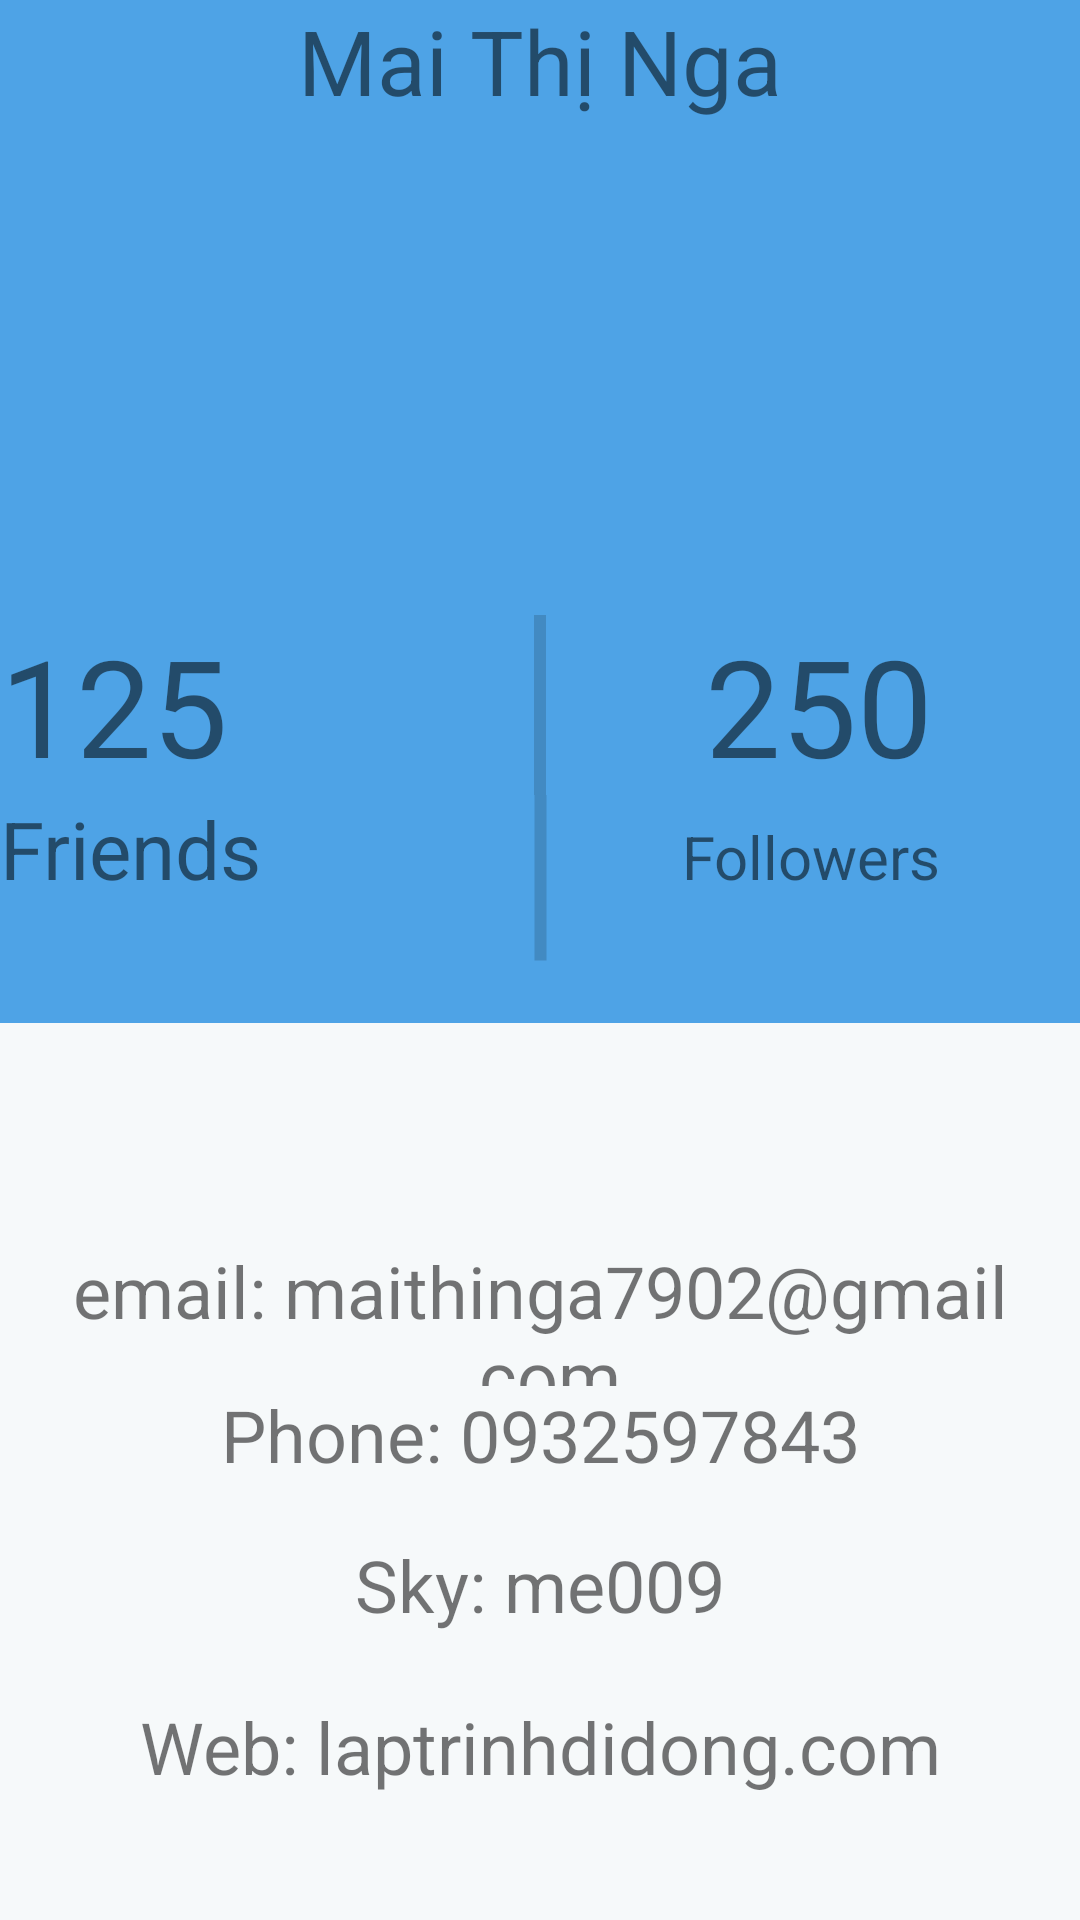

Android layout source for this screen:
<!-- AndroidManifest.xml: application theme Theme.BT2_MaiThiNga_235 -->
<!-- res/layout/login_layout.xml -->
<?xml version="1.0" encoding="utf-8"?>
<LinearLayout xmlns:android="http://schemas.android.com/apk/res/android"
    xmlns:app="http://schemas.android.com/apk/res-auto"
    xmlns:tools="http://schemas.android.com/tools"
    android:layout_width="match_parent"
    android:layout_height="match_parent"
    android:background="#F6F9FA"
    android:orientation="vertical"
    android:textAlignment="center"
    android:visibility="visible">

    <LinearLayout
        android:layout_width="match_parent"
        android:layout_height="205dp"
        android:background="#4EA3E6"
        android:orientation="vertical">

        <ImageView
            android:id="@+id/imageView4"
            android:layout_width="match_parent"
            android:layout_height="wrap_content"
            tools:srcCompat="@tools:sample/avatars" />

        <TextView
            android:id="@+id/textView"
            android:layout_width="match_parent"
            android:layout_height="47dp"
            android:text="Mai Thị Nga"
            android:textAlignment="center"
            android:textSize="30sp" />

    </LinearLayout>

    <LinearLayout
        android:layout_width="match_parent"
        android:layout_height="wrap_content"
        android:background="#4EA3E6"
        android:orientation="horizontal">

        <TextView
            android:id="@+id/textView3"
            android:layout_width="wrap_content"
            android:layout_height="wrap_content"
            android:layout_weight="1"
            android:text="125"
            android:textSize="45sp" />

        <ProgressBar
            android:id="@+id/progressBar"
            style="?android:attr/progressBarStyleHorizontal"
            android:layout_width="61dp"
            android:layout_height="wrap_content"
            android:layout_weight="1"
            android:rotation="90" />

        <TextView
            android:id="@+id/textView6"
            android:layout_width="wrap_content"
            android:layout_height="wrap_content"
            android:layout_weight="1"
            android:text="250"
            android:textSize="45sp" />

    </LinearLayout>

    <LinearLayout
        android:layout_width="match_parent"
        android:layout_height="76dp"
        android:background="#4EA3E6"
        android:orientation="horizontal"
        android:paddingBottom="20dp">

        <TextView
            android:id="@+id/textView7"
            android:layout_width="wrap_content"
            android:layout_height="wrap_content"
            android:layout_weight="1"
            android:text="Friends"
            android:textSize="26.5sp" />

        <ProgressBar
            android:id="@+id/progressBar2"
            style="?android:attr/progressBarStyleHorizontal"
            android:layout_width="wrap_content"
            android:layout_height="wrap_content"
            android:layout_weight="1"
            android:rotation="90" />

        <TextView
            android:id="@+id/textView8"
            android:layout_width="wrap_content"
            android:layout_height="wrap_content"
            android:layout_weight="1"
            android:text="Followers"
            android:textSize="20sp" />
    </LinearLayout>

    <LinearLayout
        android:layout_width="match_parent"
        android:layout_height="73dp"
        android:orientation="vertical"></LinearLayout>

    <LinearLayout
        android:layout_width="match_parent"
        android:layout_height="245dp"
        android:orientation="vertical">

        <TextView
            android:id="@+id/textView9"
            android:layout_width="match_parent"
            android:layout_height="48dp"
            android:text="email: maithinga7902@gmail.com"
            android:textAlignment="center"
            android:textSize="24sp" />

        <TextView
            android:id="@+id/textView10"
            android:layout_width="match_parent"
            android:layout_height="50dp"
            android:text="Phone: 0932597843"
            android:textAlignment="center"
            android:textSize="24sp" />

        <TextView
            android:id="@+id/textView11"
            android:layout_width="match_parent"
            android:layout_height="54dp"
            android:text="Sky: me009"
            android:textAlignment="center"
            android:textSize="24sp" />

        <TextView
            android:id="@+id/textView12"
            android:layout_width="match_parent"
            android:layout_height="51dp"
            android:text="Web: laptrinhdidong.com"
            android:textAlignment="center"
            android:textSize="24sp" />

    </LinearLayout>

</LinearLayout>
<!-- resources referenced by this layout -->
<resources>
  <style name="Theme.BT2_MaiThiNga_235" parent="Theme.MaterialComponents.DayNight.DarkActionBar">
          
          <item name="colorPrimary">@color/purple_500</item>
          <item name="colorPrimaryVariant">@color/purple_700</item>
          <item name="colorOnPrimary">@color/white</item>
          
          <item name="colorSecondary">@color/teal_200</item>
          <item name="colorSecondaryVariant">@color/teal_700</item>
          <item name="colorOnSecondary">@color/black</item>
          
          <item name="android:statusBarColor" tools:targetApi="l">?attr/colorPrimaryVariant</item>
          
      </style>
  <!-- not gathered from this repository: default colours our renderer supplied (Android Studio template values) -->
  <color name="purple_500">#FF6200EE</color>
  <color name="purple_700">#FF3700B3</color>
  <color name="teal_200">#FF03DAC5</color>
  <color name="teal_700">#FF018786</color>
  <color name="black">#FF000000</color>
  <color name="white">#FFFFFFFF</color>
</resources>
